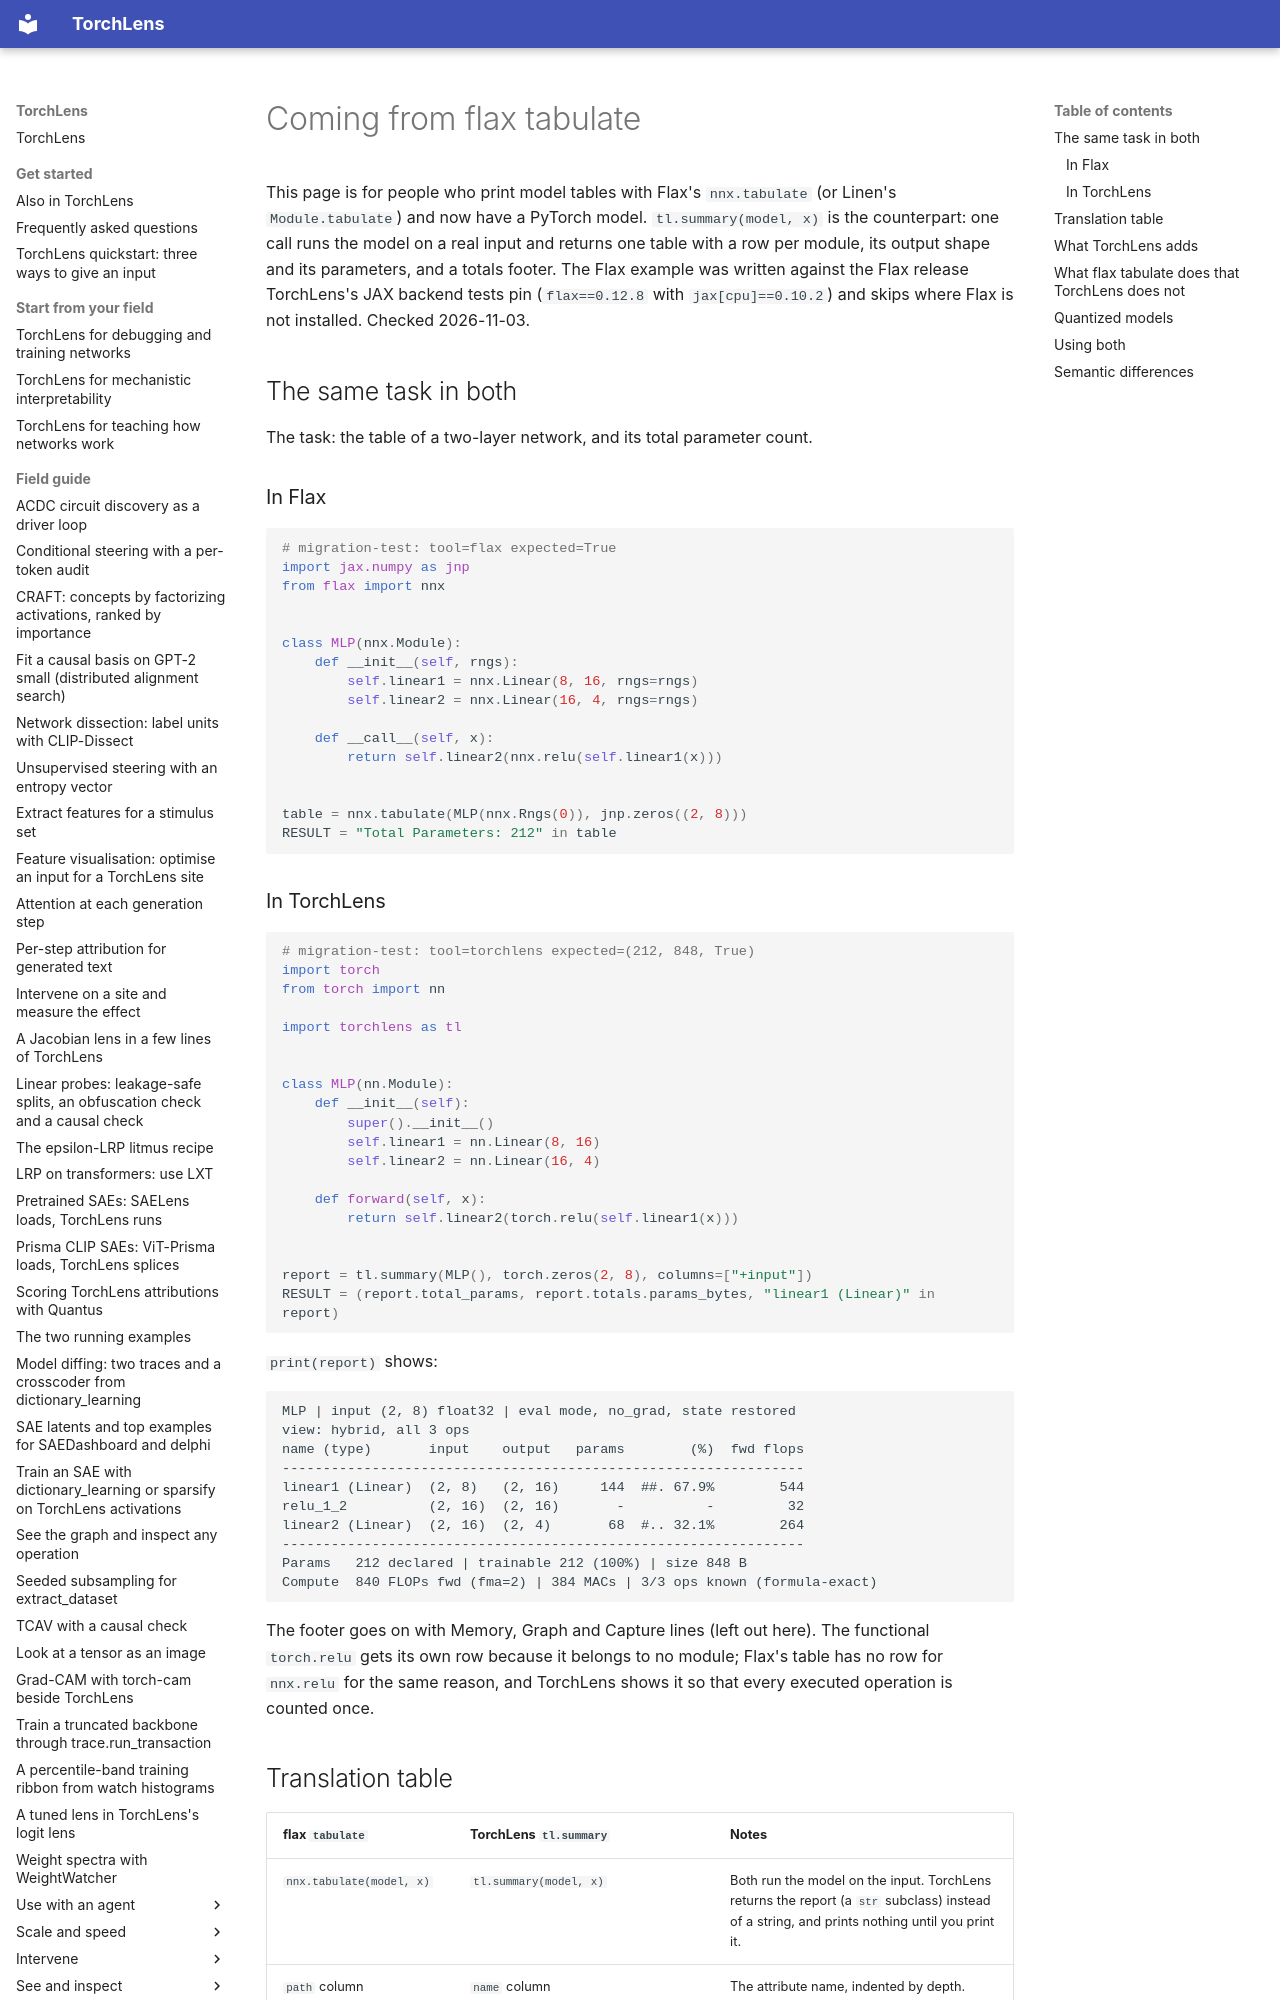

repository: johnmarktaylor91/torchlens · page: migration/from_flax_tabulate/index.html · generator: mkdocs

# Coming from flax tabulate

This page is for people who print model tables with Flax's `nnx.tabulate` (or Linen's
`Module.tabulate`) and now have a PyTorch model. `tl.summary(model, x)` is the counterpart:
one call runs the model on a real input and returns one table with a row per module, its
output shape and its parameters, and a totals footer. The Flax example was written against
the Flax release TorchLens's JAX backend tests pin (`flax==0.12.8` with `jax[cpu]==0.10.2`)
and skips where Flax is not installed. Checked 2026-11-03.

## The same task in both

The task: the table of a two-layer network, and its total parameter count.

### In Flax

```python
# migration-test: tool=flax expected=True
import jax.numpy as jnp
from flax import nnx


class MLP(nnx.Module):
    def __init__(self, rngs):
        self.linear1 = nnx.Linear(8, 16, rngs=rngs)
        self.linear2 = nnx.Linear(16, 4, rngs=rngs)

    def __call__(self, x):
        return self.linear2(nnx.relu(self.linear1(x)))


table = nnx.tabulate(MLP(nnx.Rngs(0)), jnp.zeros((2, 8)))
RESULT = "Total Parameters: 212" in table
```
